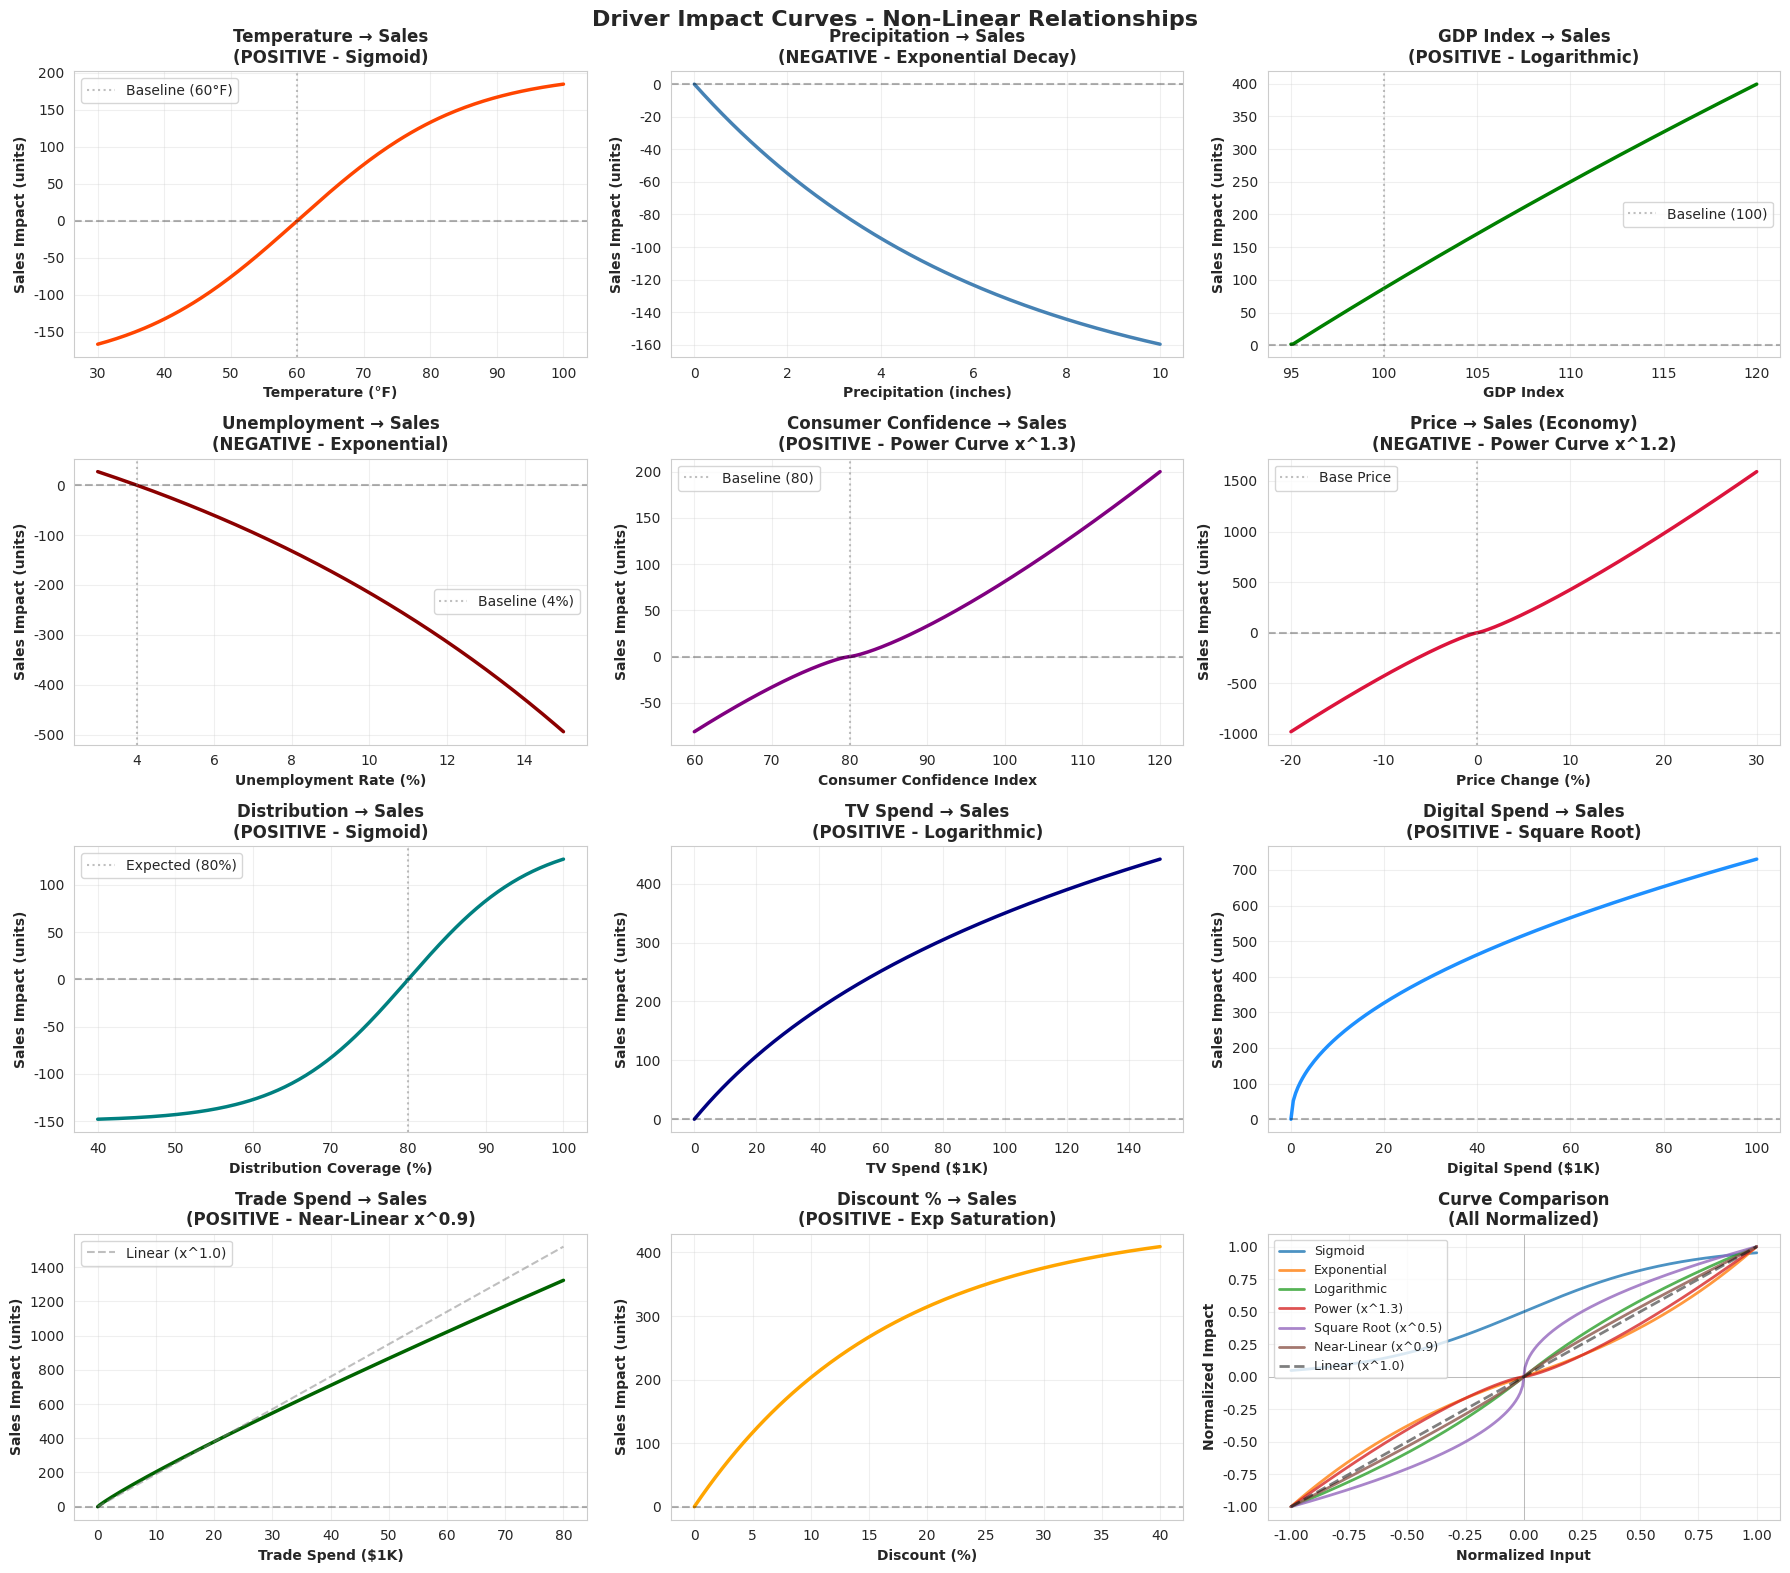

Write Python code to recreate this figure. (Note: this script raises an exception after producing the figure.)
"""
Visualize the non-linear driver relationship curves used in data generation.

This script creates plots showing how each driver impacts sales, helping to
understand and validate the curve choices (sigmoid, exponential, logarithmic, etc.)
"""

import numpy as np
import matplotlib.pyplot as plt
import seaborn as sns

# Set style
sns.set_style("whitegrid")
plt.rcParams['figure.figsize'] = (16, 12)

# Create figure with subplots
fig, axes = plt.subplots(4, 3, figsize=(18, 16))
fig.suptitle('Driver Impact Curves - Non-Linear Relationships', fontsize=16, fontweight='bold')

# ============================================================================
# 1. TEMPERATURE (Sigmoid)
# ============================================================================
ax = axes[0, 0]
temperature = np.linspace(30, 100, 200)
temp_normalized = (temperature - 60) / 25
temp_impact = 400 * (1 / (1 + np.exp(-2 * temp_normalized)) - 0.5)

ax.plot(temperature, temp_impact, linewidth=2.5, color='orangered')
ax.axhline(0, color='black', linestyle='--', alpha=0.3)
ax.axvline(60, color='gray', linestyle=':', alpha=0.5, label='Baseline (60°F)')
ax.set_xlabel('Temperature (°F)', fontweight='bold')
ax.set_ylabel('Sales Impact (units)', fontweight='bold')
ax.set_title('Temperature → Sales\n(POSITIVE - Sigmoid)', fontweight='bold')
ax.grid(True, alpha=0.3)
ax.legend()

# ============================================================================
# 2. PRECIPITATION (Exponential Decay - Negative)
# ============================================================================
ax = axes[0, 1]
precipitation = np.linspace(0, 10, 200)
precip_normalized = precipitation / 5
precip_impact = -200 * (1 - np.exp(-0.8 * precip_normalized))

ax.plot(precipitation, precip_impact, linewidth=2.5, color='steelblue')
ax.axhline(0, color='black', linestyle='--', alpha=0.3)
ax.set_xlabel('Precipitation (inches)', fontweight='bold')
ax.set_ylabel('Sales Impact (units)', fontweight='bold')
ax.set_title('Precipitation → Sales\n(NEGATIVE - Exponential Decay)', fontweight='bold')
ax.grid(True, alpha=0.3)

# ============================================================================
# 3. GDP INDEX (Logarithmic)
# ============================================================================
ax = axes[0, 2]
gdp = np.linspace(95, 120, 200)
gdp_deviation = np.maximum(0.1, gdp - 95)
gdp_impact = 250 * np.log(gdp_deviation / 100 + 1) / np.log(1.15)

ax.plot(gdp, gdp_impact, linewidth=2.5, color='green')
ax.axhline(0, color='black', linestyle='--', alpha=0.3)
ax.axvline(100, color='gray', linestyle=':', alpha=0.5, label='Baseline (100)')
ax.set_xlabel('GDP Index', fontweight='bold')
ax.set_ylabel('Sales Impact (units)', fontweight='bold')
ax.set_title('GDP Index → Sales\n(POSITIVE - Logarithmic)', fontweight='bold')
ax.grid(True, alpha=0.3)
ax.legend()

# ============================================================================
# 4. UNEMPLOYMENT RATE (Exponential - Negative)
# ============================================================================
ax = axes[1, 0]
unemployment = np.linspace(3, 15, 200)
unemployment_normalized = (unemployment - 4) / 10
unemployment_impact = -350 * (np.exp(0.8 * unemployment_normalized) - 1)

ax.plot(unemployment, unemployment_impact, linewidth=2.5, color='darkred')
ax.axhline(0, color='black', linestyle='--', alpha=0.3)
ax.axvline(4, color='gray', linestyle=':', alpha=0.5, label='Baseline (4%)')
ax.set_xlabel('Unemployment Rate (%)', fontweight='bold')
ax.set_ylabel('Sales Impact (units)', fontweight='bold')
ax.set_title('Unemployment → Sales\n(NEGATIVE - Exponential)', fontweight='bold')
ax.grid(True, alpha=0.3)
ax.legend()

# ============================================================================
# 5. CONSUMER CONFIDENCE (Power Curve)
# ============================================================================
ax = axes[1, 1]
cci = np.linspace(60, 120, 200)
cci_normalized = (cci - 80) / 40
cci_impact = 200 * np.sign(cci_normalized) * (np.abs(cci_normalized) ** 1.3)

ax.plot(cci, cci_impact, linewidth=2.5, color='purple')
ax.axhline(0, color='black', linestyle='--', alpha=0.3)
ax.axvline(80, color='gray', linestyle=':', alpha=0.5, label='Baseline (80)')
ax.set_xlabel('Consumer Confidence Index', fontweight='bold')
ax.set_ylabel('Sales Impact (units)', fontweight='bold')
ax.set_title('Consumer Confidence → Sales\n(POSITIVE - Power Curve x^1.3)', fontweight='bold')
ax.grid(True, alpha=0.3)
ax.legend()

# ============================================================================
# 6. PRICE (Power Curve - Negative, Economy Segment)
# ============================================================================
ax = axes[1, 2]
price_deviation_pct = np.linspace(-0.2, 0.3, 200)
base_demand = 2500  # Economy segment
price_elasticity = -1.8  # Economy segment
price_impact = base_demand * 1.5 * np.sign(price_deviation_pct) * (
    np.abs(price_deviation_pct) ** 1.2
) * abs(price_elasticity)

ax.plot(price_deviation_pct * 100, price_impact, linewidth=2.5, color='crimson')
ax.axhline(0, color='black', linestyle='--', alpha=0.3)
ax.axvline(0, color='gray', linestyle=':', alpha=0.5, label='Base Price')
ax.set_xlabel('Price Change (%)', fontweight='bold')
ax.set_ylabel('Sales Impact (units)', fontweight='bold')
ax.set_title('Price → Sales (Economy)\n(NEGATIVE - Power Curve x^1.2)', fontweight='bold')
ax.grid(True, alpha=0.3)
ax.legend()

# ============================================================================
# 7. DISTRIBUTION (Sigmoid)
# ============================================================================
ax = axes[2, 0]
distribution = np.linspace(40, 100, 200)
expected_dist = 80  # Mid-tier
dist_deviation = (distribution - expected_dist) / 20
distribution_impact = 300 * (1 / (1 + np.exp(-2.5 * dist_deviation)) - 0.5)

ax.plot(distribution, distribution_impact, linewidth=2.5, color='teal')
ax.axhline(0, color='black', linestyle='--', alpha=0.3)
ax.axvline(80, color='gray', linestyle=':', alpha=0.5, label='Expected (80%)')
ax.set_xlabel('Distribution Coverage (%)', fontweight='bold')
ax.set_ylabel('Sales Impact (units)', fontweight='bold')
ax.set_title('Distribution → Sales\n(POSITIVE - Sigmoid)', fontweight='bold')
ax.grid(True, alpha=0.3)
ax.legend()

# ============================================================================
# 8. TV SPEND (Logarithmic)
# ============================================================================
ax = axes[2, 1]
tv_spend = np.linspace(0, 150, 200)
tv_normalized = tv_spend / 50
tv_impact = 350 * np.log(tv_normalized + 1) / np.log(3)

ax.plot(tv_spend, tv_impact, linewidth=2.5, color='navy')
ax.axhline(0, color='black', linestyle='--', alpha=0.3)
ax.set_xlabel('TV Spend ($1K)', fontweight='bold')
ax.set_ylabel('Sales Impact (units)', fontweight='bold')
ax.set_title('TV Spend → Sales\n(POSITIVE - Logarithmic)', fontweight='bold')
ax.grid(True, alpha=0.3)

# ============================================================================
# 9. DIGITAL SPEND (Square Root)
# ============================================================================
ax = axes[2, 2]
digital_spend = np.linspace(0, 100, 200)
digital_normalized = digital_spend / 30
digital_impact = 400 * np.sqrt(digital_normalized)

ax.plot(digital_spend, digital_impact, linewidth=2.5, color='dodgerblue')
ax.axhline(0, color='black', linestyle='--', alpha=0.3)
ax.set_xlabel('Digital Spend ($1K)', fontweight='bold')
ax.set_ylabel('Sales Impact (units)', fontweight='bold')
ax.set_title('Digital Spend → Sales\n(POSITIVE - Square Root)', fontweight='bold')
ax.grid(True, alpha=0.3)

# ============================================================================
# 10. TRADE SPEND (Near-Linear)
# ============================================================================
ax = axes[3, 0]
trade_spend = np.linspace(0, 80, 200)
trade_normalized = trade_spend / 20
trade_impact = 380 * (trade_normalized ** 0.9)

ax.plot(trade_spend, trade_impact, linewidth=2.5, color='darkgreen')
ax.axhline(0, color='black', linestyle='--', alpha=0.3)
# Add true linear for comparison
trade_impact_linear = 380 * trade_normalized
ax.plot(trade_spend, trade_impact_linear, linewidth=1.5, linestyle='--',
        color='gray', alpha=0.5, label='Linear (x^1.0)')
ax.set_xlabel('Trade Spend ($1K)', fontweight='bold')
ax.set_ylabel('Sales Impact (units)', fontweight='bold')
ax.set_title('Trade Spend → Sales\n(POSITIVE - Near-Linear x^0.9)', fontweight='bold')
ax.grid(True, alpha=0.3)
ax.legend()

# ============================================================================
# 11. DISCOUNT % (Exponential Saturation)
# ============================================================================
ax = axes[3, 1]
discount_pct = np.linspace(0, 40, 200)
discount_normalized = discount_pct / 20
discount_impact = 450 * (1 - np.exp(-1.2 * discount_normalized))

ax.plot(discount_pct, discount_impact, linewidth=2.5, color='orange')
ax.axhline(0, color='black', linestyle='--', alpha=0.3)
ax.set_xlabel('Discount (%)', fontweight='bold')
ax.set_ylabel('Sales Impact (units)', fontweight='bold')
ax.set_title('Discount % → Sales\n(POSITIVE - Exp Saturation)', fontweight='bold')
ax.grid(True, alpha=0.3)

# ============================================================================
# 12. SUMMARY - All Curves Normalized
# ============================================================================
ax = axes[3, 2]

# Normalize all curves to -1 to 1 range for comparison
x = np.linspace(-1, 1, 200)

# Different curve types
sigmoid = 1 / (1 + np.exp(-3 * x))
exponential = np.sign(x) * (np.exp(abs(x)) - 1) / (np.e - 1)
logarithmic = np.sign(x) * np.log(abs(x) + 1) / np.log(2)
power_accel = np.sign(x) * (np.abs(x) ** 1.3)
power_decel = np.sign(x) * (np.abs(x) ** 0.9)
sqrt_curve = np.sign(x) * np.sqrt(np.abs(x))

ax.plot(x, sigmoid, label='Sigmoid', linewidth=2, alpha=0.8)
ax.plot(x, exponential, label='Exponential', linewidth=2, alpha=0.8)
ax.plot(x, logarithmic, label='Logarithmic', linewidth=2, alpha=0.8)
ax.plot(x, power_accel, label='Power (x^1.3)', linewidth=2, alpha=0.8)
ax.plot(x, sqrt_curve, label='Square Root (x^0.5)', linewidth=2, alpha=0.8)
ax.plot(x, power_decel, label='Near-Linear (x^0.9)', linewidth=2, alpha=0.8)
ax.plot(x, x, label='Linear (x^1.0)', linewidth=2, linestyle='--', color='black', alpha=0.5)

ax.axhline(0, color='black', linestyle='-', alpha=0.3, linewidth=0.5)
ax.axvline(0, color='black', linestyle='-', alpha=0.3, linewidth=0.5)
ax.set_xlabel('Normalized Input', fontweight='bold')
ax.set_ylabel('Normalized Impact', fontweight='bold')
ax.set_title('Curve Comparison\n(All Normalized)', fontweight='bold')
ax.legend(loc='upper left', fontsize=9)
ax.grid(True, alpha=0.3)

# Adjust layout and save
plt.tight_layout()
plt.savefig('outputs/driver_curves_visualization.png', dpi=150, bbox_inches='tight')
print("✅ Driver curves visualization saved to: outputs/driver_curves_visualization.png")

# Create a second figure showing just the summary statistics
fig2, ax2 = plt.subplots(1, 1, figsize=(12, 8))

# Create summary table data
curve_types = [
    'Temperature', 'Precipitation', 'GDP Index', 'Unemployment',
    'Consumer Conf.', 'Price', 'Distribution', 'TV Spend',
    'Digital Spend', 'Trade Spend', 'Discount %'
]
relationships = [
    'POSITIVE', 'NEGATIVE', 'POSITIVE', 'NEGATIVE',
    'POSITIVE', 'NEGATIVE', 'POSITIVE', 'POSITIVE',
    'POSITIVE', 'POSITIVE', 'POSITIVE'
]
curve_shapes = [
    'Sigmoid', 'Exp Decay', 'Logarithmic', 'Exponential',
    'Power (1.3)', 'Power (1.2)', 'Sigmoid', 'Logarithmic',
    'Sqrt (0.5)', 'Linear (0.9)', 'Exp Saturation'
]
max_impacts = [
    '±200', '-200', '+250', '-350',
    '±200', 'Variable', '±150', '+350',
    '+400', '+380', '+450'
]

# Create text summary
ax2.axis('tight')
ax2.axis('off')

table_data = []
for i in range(len(curve_types)):
    sign = '✅' if relationships[i] == 'POSITIVE' else '❌'
    table_data.append([
        curve_types[i],
        f"{sign} {relationships[i]}",
        curve_shapes[i],
        max_impacts[i]
    ])

table = ax2.table(
    cellText=table_data,
    colLabels=['Driver', 'Relationship', 'Curve Type', 'Impact Range'],
    cellLoc='left',
    loc='center',
    colWidths=[0.25, 0.25, 0.25, 0.25]
)

table.auto_set_font_size(False)
table.set_fontsize(10)
table.scale(1, 2.5)

# Style the header
for i in range(4):
    table[(0, i)].set_facecolor('#4472C4')
    table[(0, i)].set_text_props(weight='bold', color='white')

# Alternate row colors
for i in range(1, len(curve_types) + 1):
    color = '#E7E6E6' if i % 2 == 0 else 'white'
    for j in range(4):
        table[(i, j)].set_facecolor(color)

ax2.set_title('Driver Relationship Summary Table',
             fontsize=14, fontweight='bold', pad=20)

plt.tight_layout()
plt.savefig('outputs/driver_summary_table.png', dpi=150, bbox_inches='tight')
print("✅ Driver summary table saved to: outputs/driver_summary_table.png")

plt.show()

print("\n" + "="*60)
print("DRIVER CURVE VISUALIZATION COMPLETE")
print("="*60)
print("\nGenerated 2 visualizations:")
print("  1. outputs/driver_curves_visualization.png - 12 curve plots")
print("  2. outputs/driver_summary_table.png - Summary table")
print("\nAll curves follow realistic business relationships:")
print("  ✅ 8 Positive relationships")
print("  ❌ 3 Negative relationships")
print("  📊 6 different curve types (sigmoid, exponential, log, power, sqrt, linear)")
